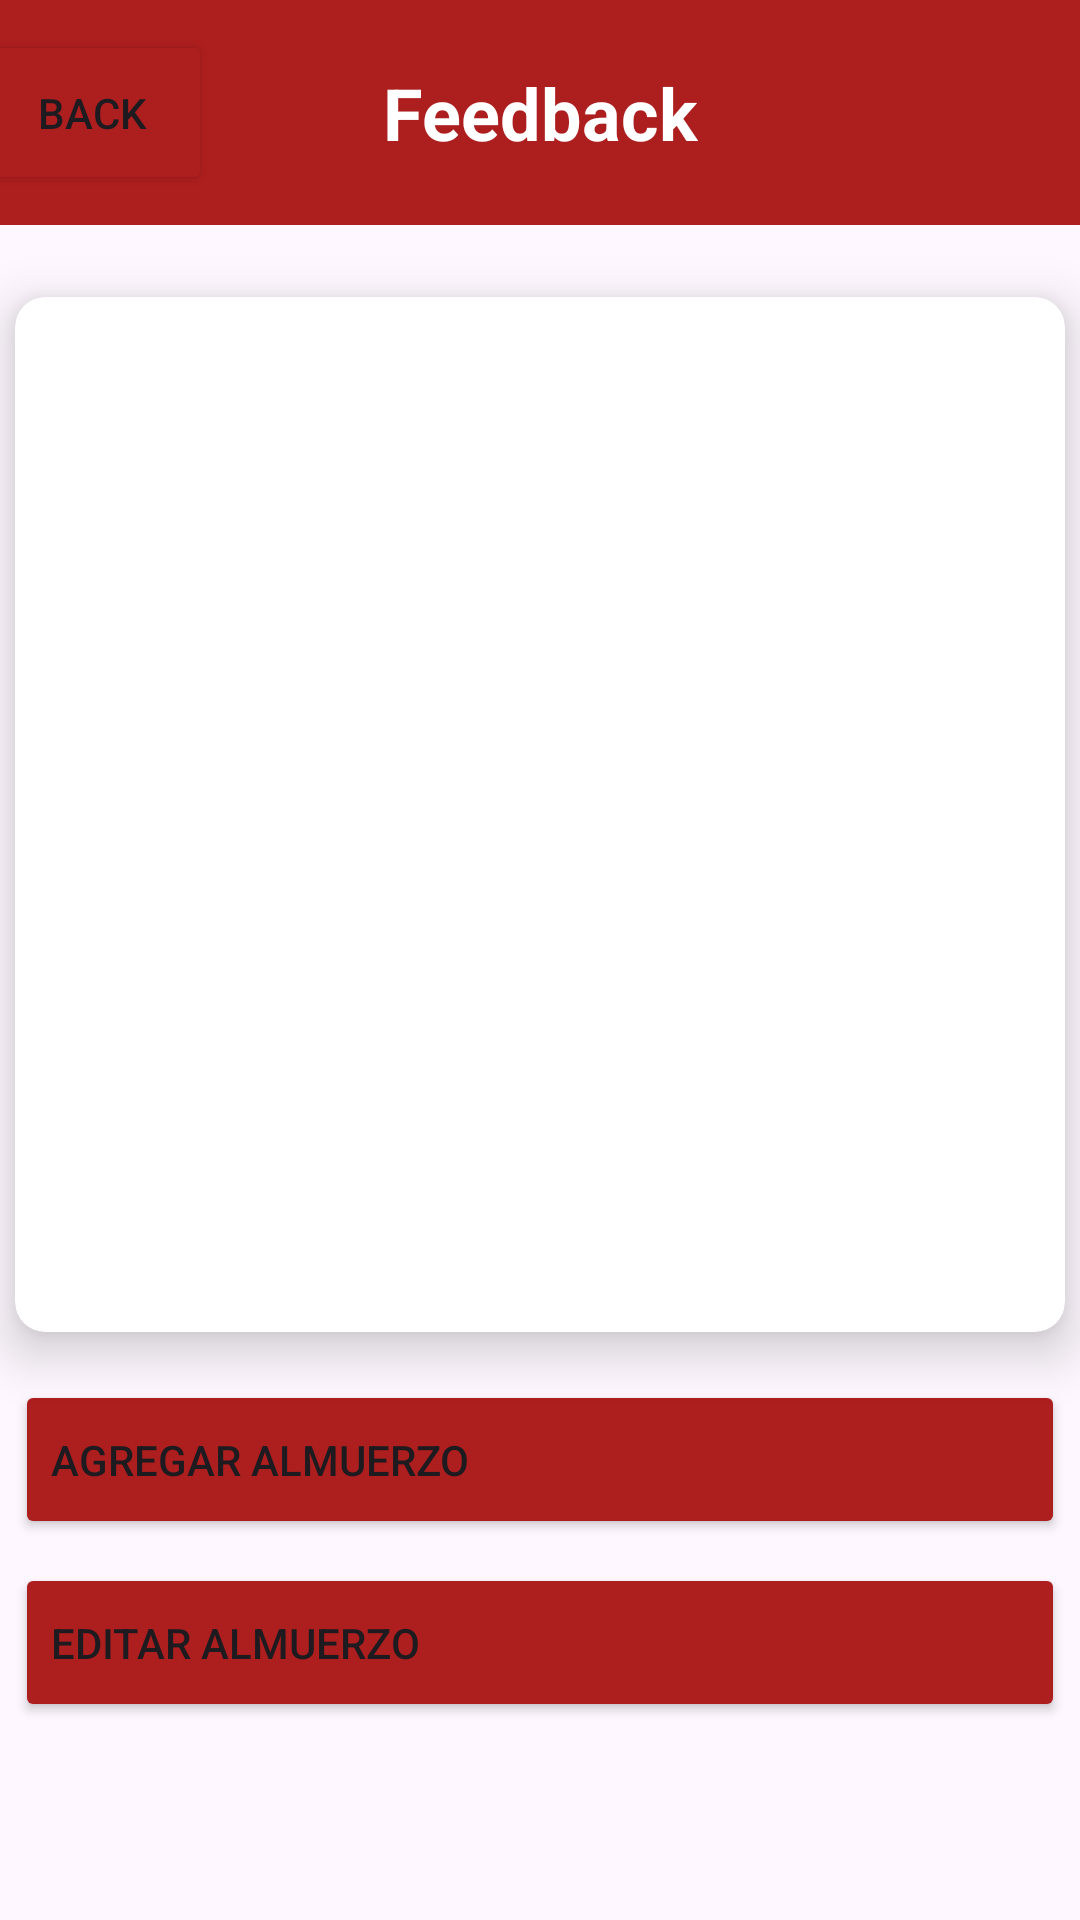

Write the Android layout XML for this screen, with the resource values it uses.
<!-- AndroidManifest.xml: application theme Theme.FeedbackApplication -->
<!-- res/layout/activity_main_feedback.xml -->
<?xml version="1.0" encoding="utf-8"?>
<androidx.constraintlayout.widget.ConstraintLayout xmlns:android="http://schemas.android.com/apk/res/android"
    xmlns:app="http://schemas.android.com/apk/res-auto"
    xmlns:tools="http://schemas.android.com/tools"
    android:layout_width="match_parent"
    android:layout_height="match_parent"
    tools:context=".View.MainFeedbackActivity">

    <androidx.constraintlayout.widget.ConstraintLayout
        android:id="@+id/constraintLayout3"
        android:layout_width="0dp"
        android:layout_height="75dp"
        android:background="#AD1E1E"
        app:layout_constraintEnd_toEndOf="parent"
        app:layout_constraintHorizontal_bias="0.0"
        app:layout_constraintStart_toStartOf="parent"
        app:layout_constraintTop_toTopOf="parent">

        <TextView
            android:id="@+id/textView3"
            android:layout_width="wrap_content"
            android:layout_height="wrap_content"
            android:text="Feedback"
            android:textColor="@color/white"
            android:textSize="24sp"
            android:textStyle="bold"
            app:layout_constraintBottom_toBottomOf="parent"
            app:layout_constraintEnd_toEndOf="parent"
            app:layout_constraintStart_toStartOf="parent"
            app:layout_constraintTop_toTopOf="parent" />

        <Button
            android:id="@+id/backbuttonfeedback"
            android:layout_width="80dp"
            android:layout_height="55dp"
            android:layout_marginEnd="67dp"
            android:backgroundTint="#AD1E1E"
            android:text="Back"
            app:icon="@drawable/iconback"
            app:iconGravity="end"
            app:iconSize="40dp"
            app:layout_constraintBottom_toBottomOf="parent"
            app:layout_constraintEnd_toStartOf="@+id/textView3"
            app:layout_constraintStart_toStartOf="parent"
            app:layout_constraintTop_toTopOf="parent" />

    </androidx.constraintlayout.widget.ConstraintLayout>

    <androidx.cardview.widget.CardView
        android:id="@+id/cardView"
        android:layout_width="350dp"
        android:layout_height="345sp"
        android:layout_marginTop="24dp"
        app:cardCornerRadius="10dp"
        app:cardElevation="10dp"
        app:layout_constraintBottom_toTopOf="@+id/btnaddfeed"
        app:layout_constraintEnd_toEndOf="parent"
        app:layout_constraintStart_toStartOf="parent"
        app:layout_constraintTop_toBottomOf="@+id/constraintLayout3">

        <androidx.constraintlayout.widget.ConstraintLayout
            android:layout_width="match_parent"
            android:layout_height="match_parent">

            <ListView
                android:id="@+id/feedlist"
                android:layout_width="0dp"
                android:layout_height="0dp"
                android:layout_marginStart="1dp"
                android:layout_marginTop="1dp"
                android:layout_marginEnd="1dp"
                android:layout_marginBottom="1dp"
                app:layout_constraintBottom_toBottomOf="parent"
                app:layout_constraintEnd_toEndOf="parent"
                app:layout_constraintStart_toStartOf="parent"
                app:layout_constraintTop_toTopOf="parent" />


        </androidx.constraintlayout.widget.ConstraintLayout>

    </androidx.cardview.widget.CardView>

    <Button
        android:id="@+id/btnaddfeed"
        android:layout_width="350dp"
        android:layout_height="53dp"
        android:layout_marginTop="16dp"
        android:backgroundTint="#AD1E1E"
        android:gravity="center|left"
        android:text="Agregar Almuerzo"
        app:icon="@drawable/iconadd"
        app:iconGravity="end"
        app:iconSize="22dp"
        app:layout_constraintBottom_toTopOf="@+id/btneditfeed"
        app:layout_constraintEnd_toEndOf="parent"
        app:layout_constraintStart_toStartOf="parent"
        app:layout_constraintTop_toBottomOf="@+id/cardView" />

    <Button
        android:id="@+id/btneditfeed"
        android:layout_width="350dp"
        android:layout_height="53dp"
        android:layout_marginTop="8dp"
        android:backgroundTint="#AD1E1E"
        android:gravity="center|left"
        android:text="Editar Almuerzo"
        app:icon="@drawable/iconedit"
        app:iconGravity="end"
        app:iconSize="25dp"
        app:layout_constraintEnd_toEndOf="parent"
        app:layout_constraintStart_toStartOf="parent"
        app:layout_constraintTop_toBottomOf="@+id/btnaddfeed" />

</androidx.constraintlayout.widget.ConstraintLayout>
<!-- resources referenced by this layout -->
<resources>
  <!-- drawable iconadd: png bitmap (drawable, 1585 bytes) -->
  <!-- drawable iconback: png bitmap (drawable, 1610 bytes) -->
  <!-- drawable iconedit: png bitmap (drawable, 735 bytes) -->
  <style name="Theme.FeedbackApplication" parent="Base.Theme.FeedbackApplication" />
  <style name="Base.Theme.FeedbackApplication" parent="Theme.Material3.DayNight.NoActionBar">
          
          <item name="colorPrimary">#AD1E1E</item>
      </style>
  <!-- not gathered from this repository: default colours our renderer supplied (Android Studio template values) -->
  <color name="white">#FFFFFFFF</color>
</resources>
